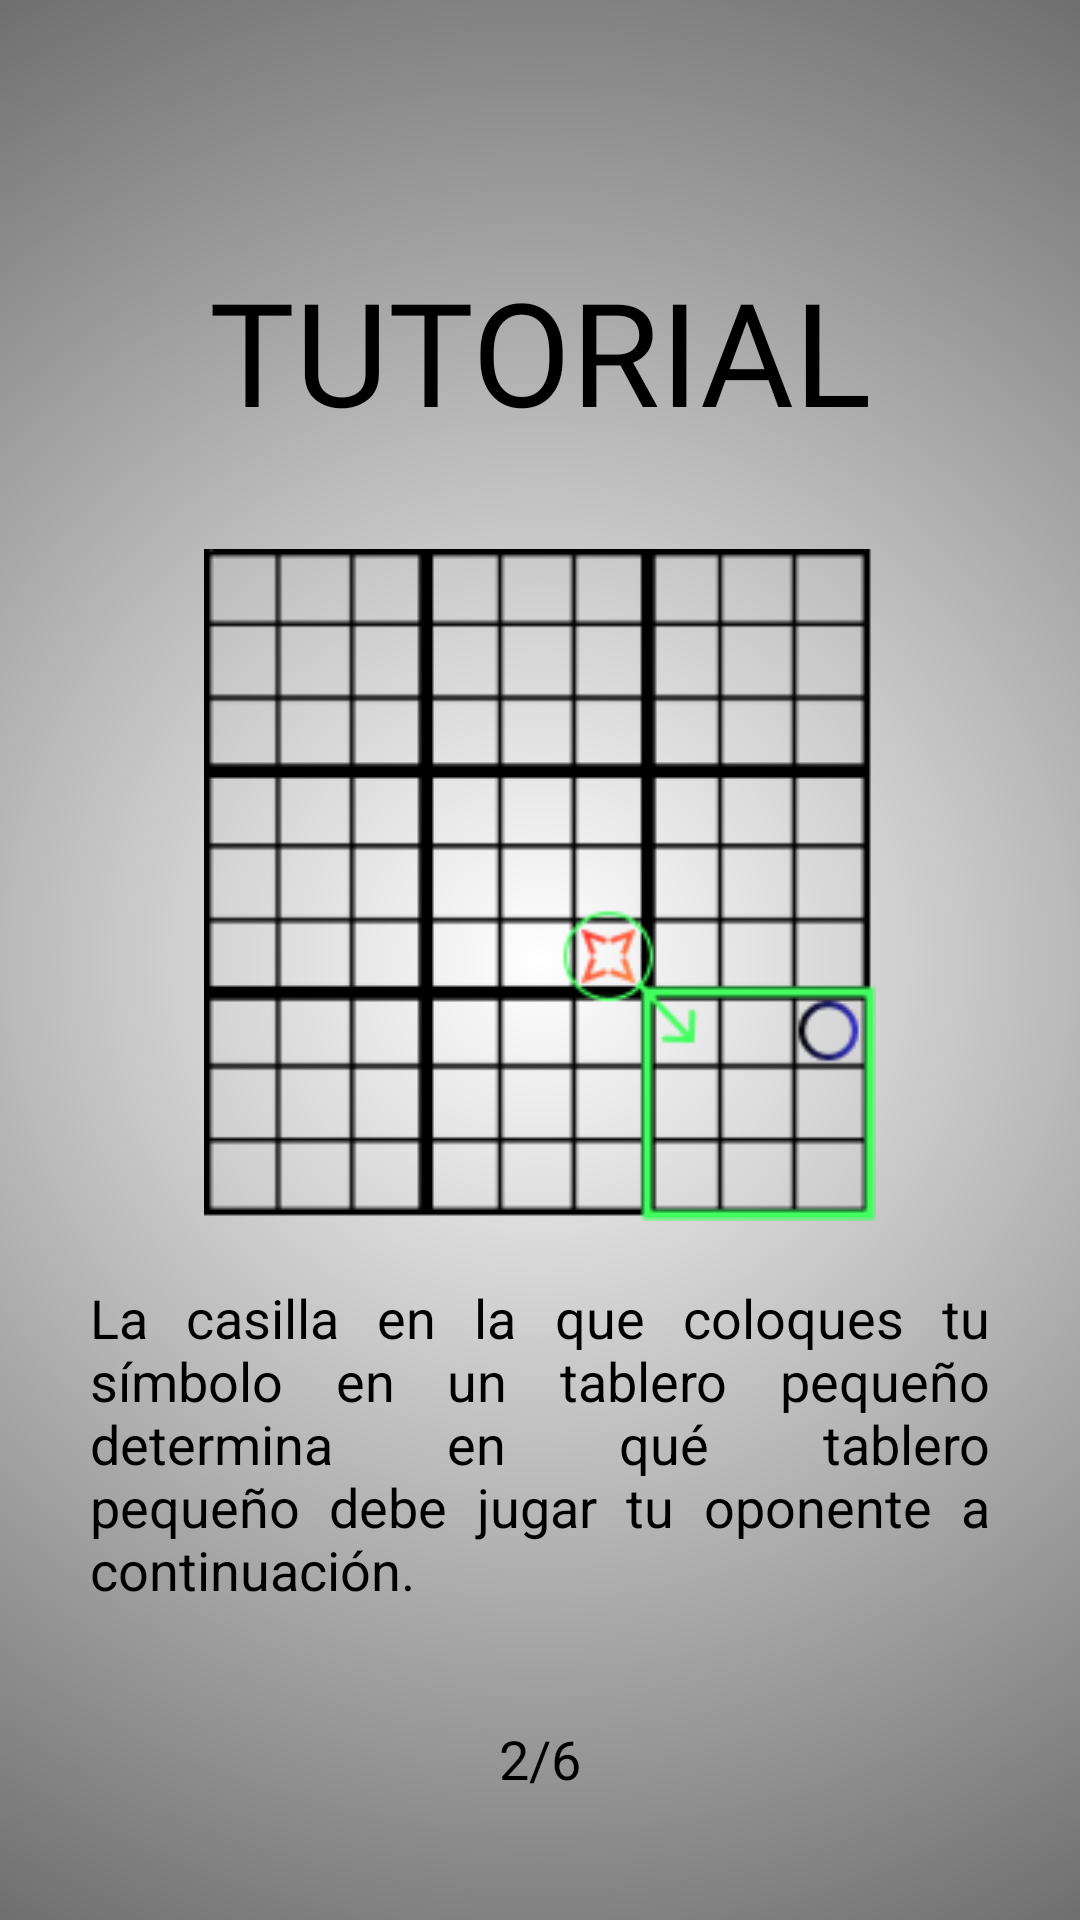

Write the Android layout XML for this screen, with the resource values it uses.
<!-- AndroidManifest.xml: application theme Theme.KotlinApp3TEX -->
<!-- res/layout/tutorial_b.xml -->
<?xml version="1.0" encoding="utf-8"?>
<androidx.constraintlayout.widget.ConstraintLayout xmlns:android="http://schemas.android.com/apk/res/android"
    xmlns:app="http://schemas.android.com/apk/res-auto"
    xmlns:tools="http://schemas.android.com/tools"
    style="@style/Theme.KotlinApp3TEX"
    android:layout_width="match_parent"
    android:layout_height="match_parent"
    android:background="@drawable/background_light">

    <FrameLayout
        android:id="@+id/fragmentContainer"
        android:layout_width="293dp"
        android:layout_height="667dp"
        android:elevation="10dp"
        app:layout_constraintBottom_toBottomOf="parent"
        app:layout_constraintEnd_toEndOf="parent"
        app:layout_constraintHorizontal_bias="0.0"
        app:layout_constraintStart_toStartOf="parent"
        app:layout_constraintTop_toTopOf="parent"
        app:layout_constraintVertical_bias="0.0" />

    <TextView
        android:id="@+id/tv_title"
        style="@style/Titulos"
        android:layout_marginTop="60dp"
        android:text="@string/tutorial"
        app:layout_constraintEnd_toEndOf="parent"
        app:layout_constraintStart_toStartOf="parent"
        app:layout_constraintTop_toTopOf="parent" />

    <ImageView
        android:id="@+id/iv_table"
        style="@style/Tabla"
        android:layout_marginStart="68dp"
        android:layout_marginTop="9dp"
        android:layout_marginEnd="68dp"
        app:layout_constraintEnd_toEndOf="parent"
        app:layout_constraintHorizontal_bias="0.495"
        app:layout_constraintStart_toStartOf="parent"
        app:layout_constraintTop_toBottomOf="@+id/tv_title"
        app:srcCompat="@drawable/img_tutorial_two" />

    <TextView
        android:id="@+id/tv_tutorial_body"
        style="@style/TextoLargo"
        android:layout_marginStart="30dp"
        android:layout_marginTop="20dp"
        android:layout_marginEnd="30dp"
        android:text="@string/tutorial_B"
        app:layout_constraintEnd_toEndOf="parent"
        app:layout_constraintStart_toStartOf="parent"
        app:layout_constraintTop_toBottomOf="@+id/iv_table" />

    <TextView
        android:id="@+id/tv_page"
        style="@style/ProgresoNumero"
        android:layout_width="wrap_content"
        android:layout_marginBottom="41dp"
        android:text="@string/two_of_six"
        app:layout_constraintBottom_toBottomOf="parent"
        app:layout_constraintEnd_toEndOf="parent"
        app:layout_constraintStart_toStartOf="parent" />

    <View
        android:id="@+id/transparentView"
        android:layout_width="match_parent"
        android:layout_height="match_parent"
        android:background="@android:color/transparent"
        android:visibility="gone"/>

</androidx.constraintlayout.widget.ConstraintLayout>
<!-- resources referenced by this layout -->
<resources>
  <!-- drawable background_light (drawable) -->
  <?xml version = "1.0" encoding = "utf-8" ?>
  <shape xmlns:android = "http://schemas.android.com/apk/res/android">
  
      <gradient
          android:startColor = "@color/fondo_claro_start"
          android:endColor = "@color/fondo_claro_end"
          android:gradientRadius="650dp"
          android:type="radial"
          android:angle = "0" />
  </shape>
  <!-- drawable img_tutorial_two: png bitmap (drawable, 10895 bytes) -->
  <string name="tutorial">TUTORIAL</string>
  <string name="tutorial_B">La casilla en la que coloques tu símbolo en un tablero pequeño determina en qué tablero pequeño debe jugar tu oponente a continuación. </string>
  <string name="two_of_six">2/6</string>
  <style name="ProgresoNumero" parent="@android:style/TextAppearance.Medium">
          <item name="android:layout_height">25dp</item>
          <item name="android:textColor">@color/txt_negro</item>
          <item name="android:layout_width">224dp</item>
      </style>
  <style name="Tabla" parent="@android:style/TextAppearance.Medium">
          <item name="android:layout_width">0dp</item>
          <item name="android:layout_height">0dp</item>
          <item name="layout_constraintDimensionRatio">1:1</item>
      </style>
  <style name="TextoLargo" parent="@android:style/TextAppearance.Medium">
          <item name="android:textColor">@color/txt_negro</item>
          <item name="android:layout_width">0dp</item>
          <item name="android:justificationMode">inter_word</item>
          <item name="android:layout_height">wrap_content</item>
          <item name="android:textSize">18sp</item>
      </style>
  <style name="Theme.KotlinApp3TEX" parent="Theme.AppCompat.Light.NoActionBar">
      </style>
  <style name="Titulos" parent="@android:style/TextAppearance.Medium">
          <item name="android:layout_height">114dp</item>
          <item name="android:layout_width">wrap_content</item>
          <item name="android:textColor">@color/txt_negro</item>
          <item name="android:fontFamily">@font/roboto_condensed_bold</item>
          <item name="android:textSize">48dp</item>
          <item name="android:textAlignment">center</item>
          <item name="android:textAllCaps">true</item>
          <item name="android:gravity">center</item>
      </style>
  <color name="fondo_claro_start">#FFFFFFFF</color>
  <color name="fondo_claro_end">#FF000000</color>
  <color name="txt_negro">#FF000000</color>
</resources>
